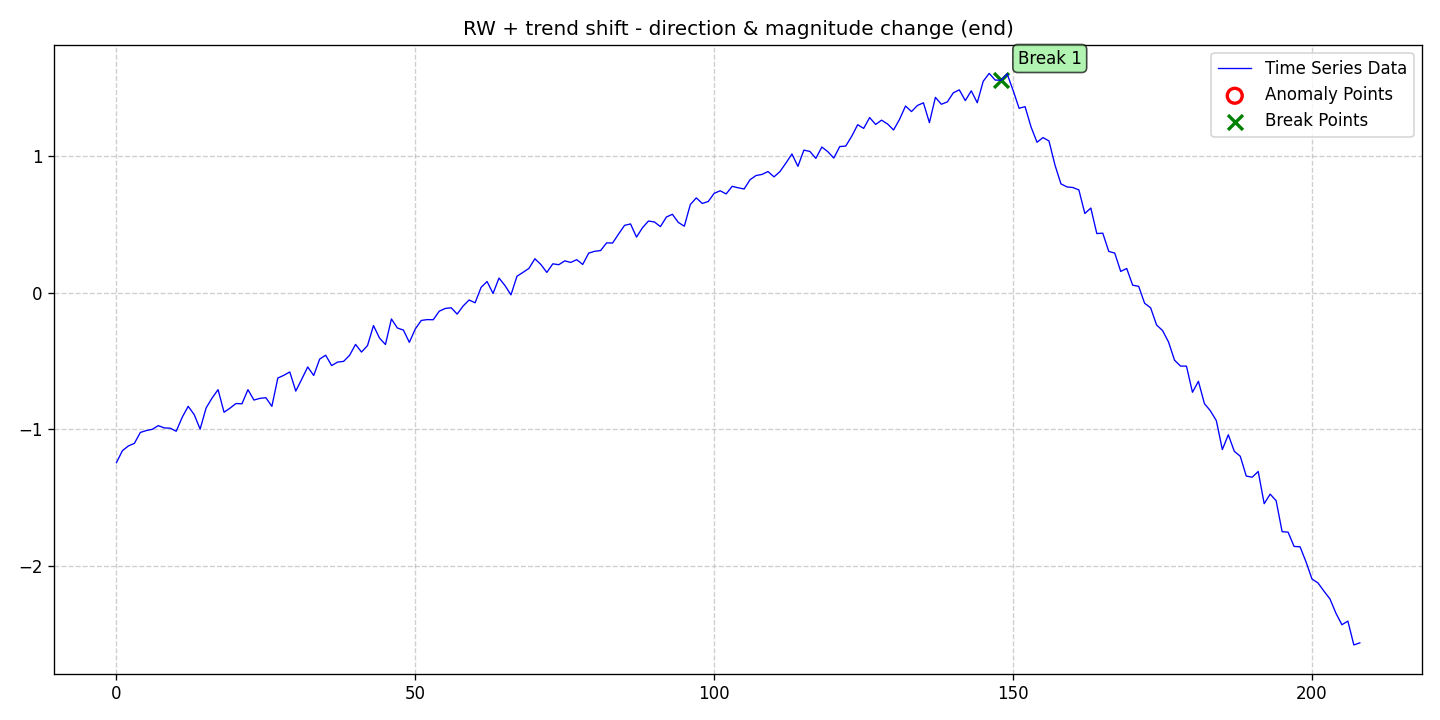

Data behind this chart, as committed beside it:
date, data, stationary, det_lin_up, det_lin_down, det_quad, det_cubic, det_exp, det_damped, stoc_trend, volatility, single_seas, multiple_seas, point_anom_single, point_anom_multi, collect_anom, context_anom, mean_shift, var_shift, trend_shift, point_anom_count, point_anom_location, point_anom_point, collect_anom_count
2020-01-01, -1.245, 0, 0, 0, 0, 0, 0, 0, 1, 0, 0, 0, 0, 0, 0, 0, 0, 0, 1, 0, none, , 0
2020-01-02, -1.157, 0, 0, 0, 0, 0, 0, 0, 1, 0, 0, 0, 0, 0, 0, 0, 0, 0, 1, 0, none, , 0
2020-01-03, -1.122, 0, 0, 0, 0, 0, 0, 0, 1, 0, 0, 0, 0, 0, 0, 0, 0, 0, 1, 0, none, , 0
2020-01-04, -1.104, 0, 0, 0, 0, 0, 0, 0, 1, 0, 0, 0, 0, 0, 0, 0, 0, 0, 1, 0, none, , 0
2020-01-05, -1.023, 0, 0, 0, 0, 0, 0, 0, 1, 0, 0, 0, 0, 0, 0, 0, 0, 0, 1, 0, none, , 0
2020-01-06, -1.01, 0, 0, 0, 0, 0, 0, 0, 1, 0, 0, 0, 0, 0, 0, 0, 0, 0, 1, 0, none, , 0
2020-01-07, -1.001, 0, 0, 0, 0, 0, 0, 0, 1, 0, 0, 0, 0, 0, 0, 0, 0, 0, 1, 0, none, , 0
2020-01-08, -0.9735, 0, 0, 0, 0, 0, 0, 0, 1, 0, 0, 0, 0, 0, 0, 0, 0, 0, 1, 0, none, , 0
2020-01-09, -0.9903, 0, 0, 0, 0, 0, 0, 0, 1, 0, 0, 0, 0, 0, 0, 0, 0, 0, 1, 0, none, , 0
2020-01-10, -0.9922, 0, 0, 0, 0, 0, 0, 0, 1, 0, 0, 0, 0, 0, 0, 0, 0, 0, 1, 0, none, , 0
2020-01-11, -1.015, 0, 0, 0, 0, 0, 0, 0, 1, 0, 0, 0, 0, 0, 0, 0, 0, 0, 1, 0, none, , 0
2020-01-12, -0.9126, 0, 0, 0, 0, 0, 0, 0, 1, 0, 0, 0, 0, 0, 0, 0, 0, 0, 1, 0, none, , 0
2020-01-13, -0.8323, 0, 0, 0, 0, 0, 0, 0, 1, 0, 0, 0, 0, 0, 0, 0, 0, 0, 1, 0, none, , 0
2020-01-14, -0.892, 0, 0, 0, 0, 0, 0, 0, 1, 0, 0, 0, 0, 0, 0, 0, 0, 0, 1, 0, none, , 0
2020-01-15, -0.9989, 0, 0, 0, 0, 0, 0, 0, 1, 0, 0, 0, 0, 0, 0, 0, 0, 0, 1, 0, none, , 0
2020-01-16, -0.8444, 0, 0, 0, 0, 0, 0, 0, 1, 0, 0, 0, 0, 0, 0, 0, 0, 0, 1, 0, none, , 0
2020-01-17, -0.7711, 0, 0, 0, 0, 0, 0, 0, 1, 0, 0, 0, 0, 0, 0, 0, 0, 0, 1, 0, none, , 0
2020-01-18, -0.7098, 0, 0, 0, 0, 0, 0, 0, 1, 0, 0, 0, 0, 0, 0, 0, 0, 0, 1, 0, none, , 0
2020-01-19, -0.8752, 0, 0, 0, 0, 0, 0, 0, 1, 0, 0, 0, 0, 0, 0, 0, 0, 0, 1, 0, none, , 0
2020-01-20, -0.8456, 0, 0, 0, 0, 0, 0, 0, 1, 0, 0, 0, 0, 0, 0, 0, 0, 0, 1, 0, none, , 0
2020-01-21, -0.8115, 0, 0, 0, 0, 0, 0, 0, 1, 0, 0, 0, 0, 0, 0, 0, 0, 0, 1, 0, none, , 0
2020-01-22, -0.8134, 0, 0, 0, 0, 0, 0, 0, 1, 0, 0, 0, 0, 0, 0, 0, 0, 0, 1, 0, none, , 0
2020-01-23, -0.7101, 0, 0, 0, 0, 0, 0, 0, 1, 0, 0, 0, 0, 0, 0, 0, 0, 0, 1, 0, none, , 0
2020-01-24, -0.7861, 0, 0, 0, 0, 0, 0, 0, 1, 0, 0, 0, 0, 0, 0, 0, 0, 0, 1, 0, none, , 0
2020-01-25, -0.7738, 0, 0, 0, 0, 0, 0, 0, 1, 0, 0, 0, 0, 0, 0, 0, 0, 0, 1, 0, none, , 0
2020-01-26, -0.7689, 0, 0, 0, 0, 0, 0, 0, 1, 0, 0, 0, 0, 0, 0, 0, 0, 0, 1, 0, none, , 0
2020-01-27, -0.8324, 0, 0, 0, 0, 0, 0, 0, 1, 0, 0, 0, 0, 0, 0, 0, 0, 0, 1, 0, none, , 0
2020-01-28, -0.6248, 0, 0, 0, 0, 0, 0, 0, 1, 0, 0, 0, 0, 0, 0, 0, 0, 0, 1, 0, none, , 0
2020-01-29, -0.6048, 0, 0, 0, 0, 0, 0, 0, 1, 0, 0, 0, 0, 0, 0, 0, 0, 0, 1, 0, none, , 0
2020-01-30, -0.5801, 0, 0, 0, 0, 0, 0, 0, 1, 0, 0, 0, 0, 0, 0, 0, 0, 0, 1, 0, none, , 0
2020-01-31, -0.7204, 0, 0, 0, 0, 0, 0, 0, 1, 0, 0, 0, 0, 0, 0, 0, 0, 0, 1, 0, none, , 0
2020-02-01, -0.6331, 0, 0, 0, 0, 0, 0, 0, 1, 0, 0, 0, 0, 0, 0, 0, 0, 0, 1, 0, none, , 0
2020-02-02, -0.5435, 0, 0, 0, 0, 0, 0, 0, 1, 0, 0, 0, 0, 0, 0, 0, 0, 0, 1, 0, none, , 0
2020-02-03, -0.606, 0, 0, 0, 0, 0, 0, 0, 1, 0, 0, 0, 0, 0, 0, 0, 0, 0, 1, 0, none, , 0
2020-02-04, -0.4858, 0, 0, 0, 0, 0, 0, 0, 1, 0, 0, 0, 0, 0, 0, 0, 0, 0, 1, 0, none, , 0
2020-02-05, -0.4575, 0, 0, 0, 0, 0, 0, 0, 1, 0, 0, 0, 0, 0, 0, 0, 0, 0, 1, 0, none, , 0
2020-02-06, -0.5335, 0, 0, 0, 0, 0, 0, 0, 1, 0, 0, 0, 0, 0, 0, 0, 0, 0, 1, 0, none, , 0
2020-02-07, -0.5078, 0, 0, 0, 0, 0, 0, 0, 1, 0, 0, 0, 0, 0, 0, 0, 0, 0, 1, 0, none, , 0
2020-02-08, -0.5028, 0, 0, 0, 0, 0, 0, 0, 1, 0, 0, 0, 0, 0, 0, 0, 0, 0, 1, 0, none, , 0
2020-02-09, -0.4585, 0, 0, 0, 0, 0, 0, 0, 1, 0, 0, 0, 0, 0, 0, 0, 0, 0, 1, 0, none, , 0
2020-02-10, -0.3785, 0, 0, 0, 0, 0, 0, 0, 1, 0, 0, 0, 0, 0, 0, 0, 0, 0, 1, 0, none, , 0
2020-02-11, -0.4344, 0, 0, 0, 0, 0, 0, 0, 1, 0, 0, 0, 0, 0, 0, 0, 0, 0, 1, 0, none, , 0
2020-02-12, -0.3871, 0, 0, 0, 0, 0, 0, 0, 1, 0, 0, 0, 0, 0, 0, 0, 0, 0, 1, 0, none, , 0
2020-02-13, -0.2404, 0, 0, 0, 0, 0, 0, 0, 1, 0, 0, 0, 0, 0, 0, 0, 0, 0, 1, 0, none, , 0
2020-02-14, -0.3312, 0, 0, 0, 0, 0, 0, 0, 1, 0, 0, 0, 0, 0, 0, 0, 0, 0, 1, 0, none, , 0
2020-02-15, -0.3791, 0, 0, 0, 0, 0, 0, 0, 1, 0, 0, 0, 0, 0, 0, 0, 0, 0, 1, 0, none, , 0
2020-02-16, -0.192, 0, 0, 0, 0, 0, 0, 0, 1, 0, 0, 0, 0, 0, 0, 0, 0, 0, 1, 0, none, , 0
2020-02-17, -0.2582, 0, 0, 0, 0, 0, 0, 0, 1, 0, 0, 0, 0, 0, 0, 0, 0, 0, 1, 0, none, , 0
2020-02-18, -0.2732, 0, 0, 0, 0, 0, 0, 0, 1, 0, 0, 0, 0, 0, 0, 0, 0, 0, 1, 0, none, , 0
2020-02-19, -0.3632, 0, 0, 0, 0, 0, 0, 0, 1, 0, 0, 0, 0, 0, 0, 0, 0, 0, 1, 0, none, , 0
2020-02-20, -0.2648, 0, 0, 0, 0, 0, 0, 0, 1, 0, 0, 0, 0, 0, 0, 0, 0, 0, 1, 0, none, , 0
2020-02-21, -0.2026, 0, 0, 0, 0, 0, 0, 0, 1, 0, 0, 0, 0, 0, 0, 0, 0, 0, 1, 0, none, , 0
2020-02-22, -0.1966, 0, 0, 0, 0, 0, 0, 0, 1, 0, 0, 0, 0, 0, 0, 0, 0, 0, 1, 0, none, , 0
2020-02-23, -0.1977, 0, 0, 0, 0, 0, 0, 0, 1, 0, 0, 0, 0, 0, 0, 0, 0, 0, 1, 0, none, , 0
2020-02-24, -0.1349, 0, 0, 0, 0, 0, 0, 0, 1, 0, 0, 0, 0, 0, 0, 0, 0, 0, 1, 0, none, , 0
2020-02-25, -0.115, 0, 0, 0, 0, 0, 0, 0, 1, 0, 0, 0, 0, 0, 0, 0, 0, 0, 1, 0, none, , 0
2020-02-26, -0.1098, 0, 0, 0, 0, 0, 0, 0, 1, 0, 0, 0, 0, 0, 0, 0, 0, 0, 1, 0, none, , 0
2020-02-27, -0.1562, 0, 0, 0, 0, 0, 0, 0, 1, 0, 0, 0, 0, 0, 0, 0, 0, 0, 1, 0, none, , 0
2020-02-28, -0.09666, 0, 0, 0, 0, 0, 0, 0, 1, 0, 0, 0, 0, 0, 0, 0, 0, 0, 1, 0, none, , 0
2020-02-29, -0.05289, 0, 0, 0, 0, 0, 0, 0, 1, 0, 0, 0, 0, 0, 0, 0, 0, 0, 1, 0, none, , 0
... 149 more rows
